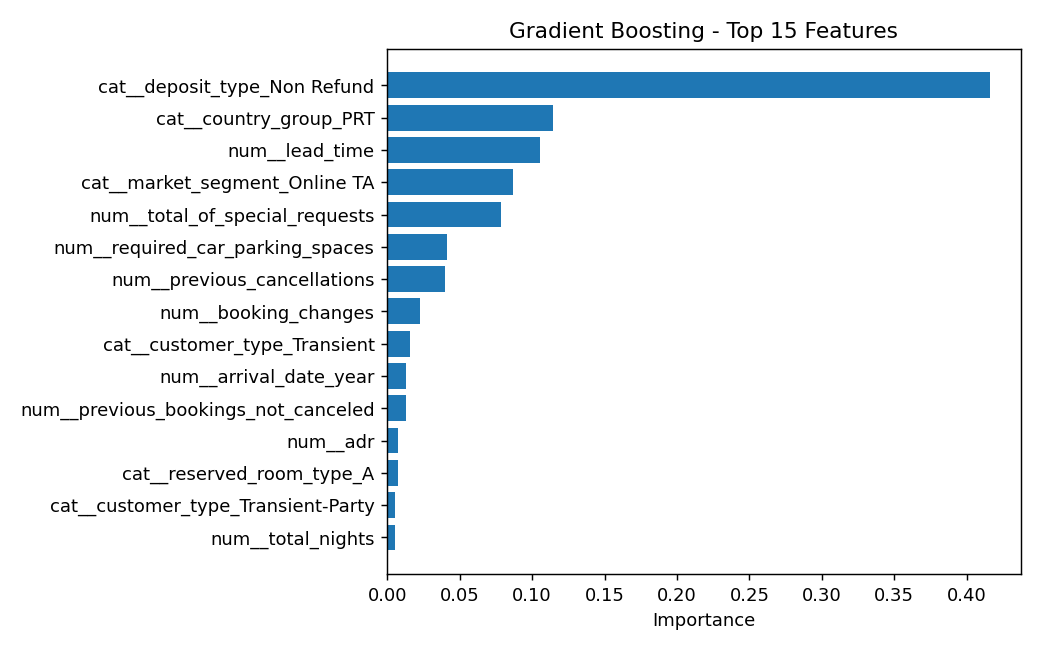

The data file committed next to this chart (first rows):
Feature, Importance
cat__deposit_type_Non Refund, 0.4162
cat__country_group_PRT, 0.1147
num__lead_time, 0.1053
cat__market_segment_Online TA, 0.08701
num__total_of_special_requests, 0.07841
num__required_car_parking_spaces, 0.0413
num__previous_cancellations, 0.03996
num__booking_changes, 0.02245
cat__customer_type_Transient, 0.01542
num__arrival_date_year, 0.01328
num__previous_bookings_not_canceled, 0.01264
num__adr, 0.007415
cat__reserved_room_type_A, 0.007324
cat__customer_type_Transient-Party, 0.005344
num__total_nights, 0.0052
cat__country_group_DEU, 0.004704
cat__assigned_room_type_A, 0.00442
cat__market_segment_Offline TA/TO, 0.003294
cat__country_group_ITA, 0.001518
num__stays_in_weekend_nights, 0.001426
cat__market_segment_Direct, 0.001381
cat__country_group_ESP, 0.001294
cat__country_group_Other, 0.001248
num__arrival_date_week_number, 0.001087
cat__deposit_type_No Deposit, 0.0008978
cat__country_group_BRA, 0.0008598
num__adults, 0.0007351
cat__country_group_IRL, 0.0007124
cat__country_group_FRA, 0.000657
cat__meal_BB, 0.0006107
num__stays_in_week_nights, 0.0006105
cat__meal_Undefined, 0.0003422
num__arrival_date_day_of_month, 0.0003271
cat__assigned_room_type_B, 0.0002707
cat__hotel_City Hotel, 0.0002454
cat__meal_SC, 0.0002212
cat__country_group_NLD, 0.0001943
cat__arrival_date_month_October, 0.0001755
cat__hotel_Resort Hotel, 0.0001422
cat__arrival_date_month_July, 0.0001415
num__children, 0.0001319
cat__country_group_BEL, 9.814826120280732e-05
num__total_guests, 6.504001614564892e-05
cat__reserved_room_type_B, 5.410162268504947e-05
cat__country_group_GBR, 4.550036748073548e-05
cat__country_group_AUT, 3.851548670950494e-05
num__days_in_waiting_list, 3.528209604347625e-05
cat__assigned_room_type_L, 8.746604156467763e-06
cat__market_segment_Complementary, 7.686620445598045e-06
cat__reserved_room_type_L, 6.8771766166670984e-06
cat__lead_time_tier_Short, 1.6345792557868171e-16
cat__arrival_date_month_September, 0.0
cat__arrival_date_month_May, 0.0
cat__arrival_date_month_March, 0.0
cat__arrival_date_month_January, 0.0
cat__arrival_date_month_November, 0.0
cat__arrival_date_month_December, 0.0
cat__arrival_date_month_February, 0.0
num__has_agent, 0.0
cat__arrival_date_month_April, 0.0
... 38 more rows
